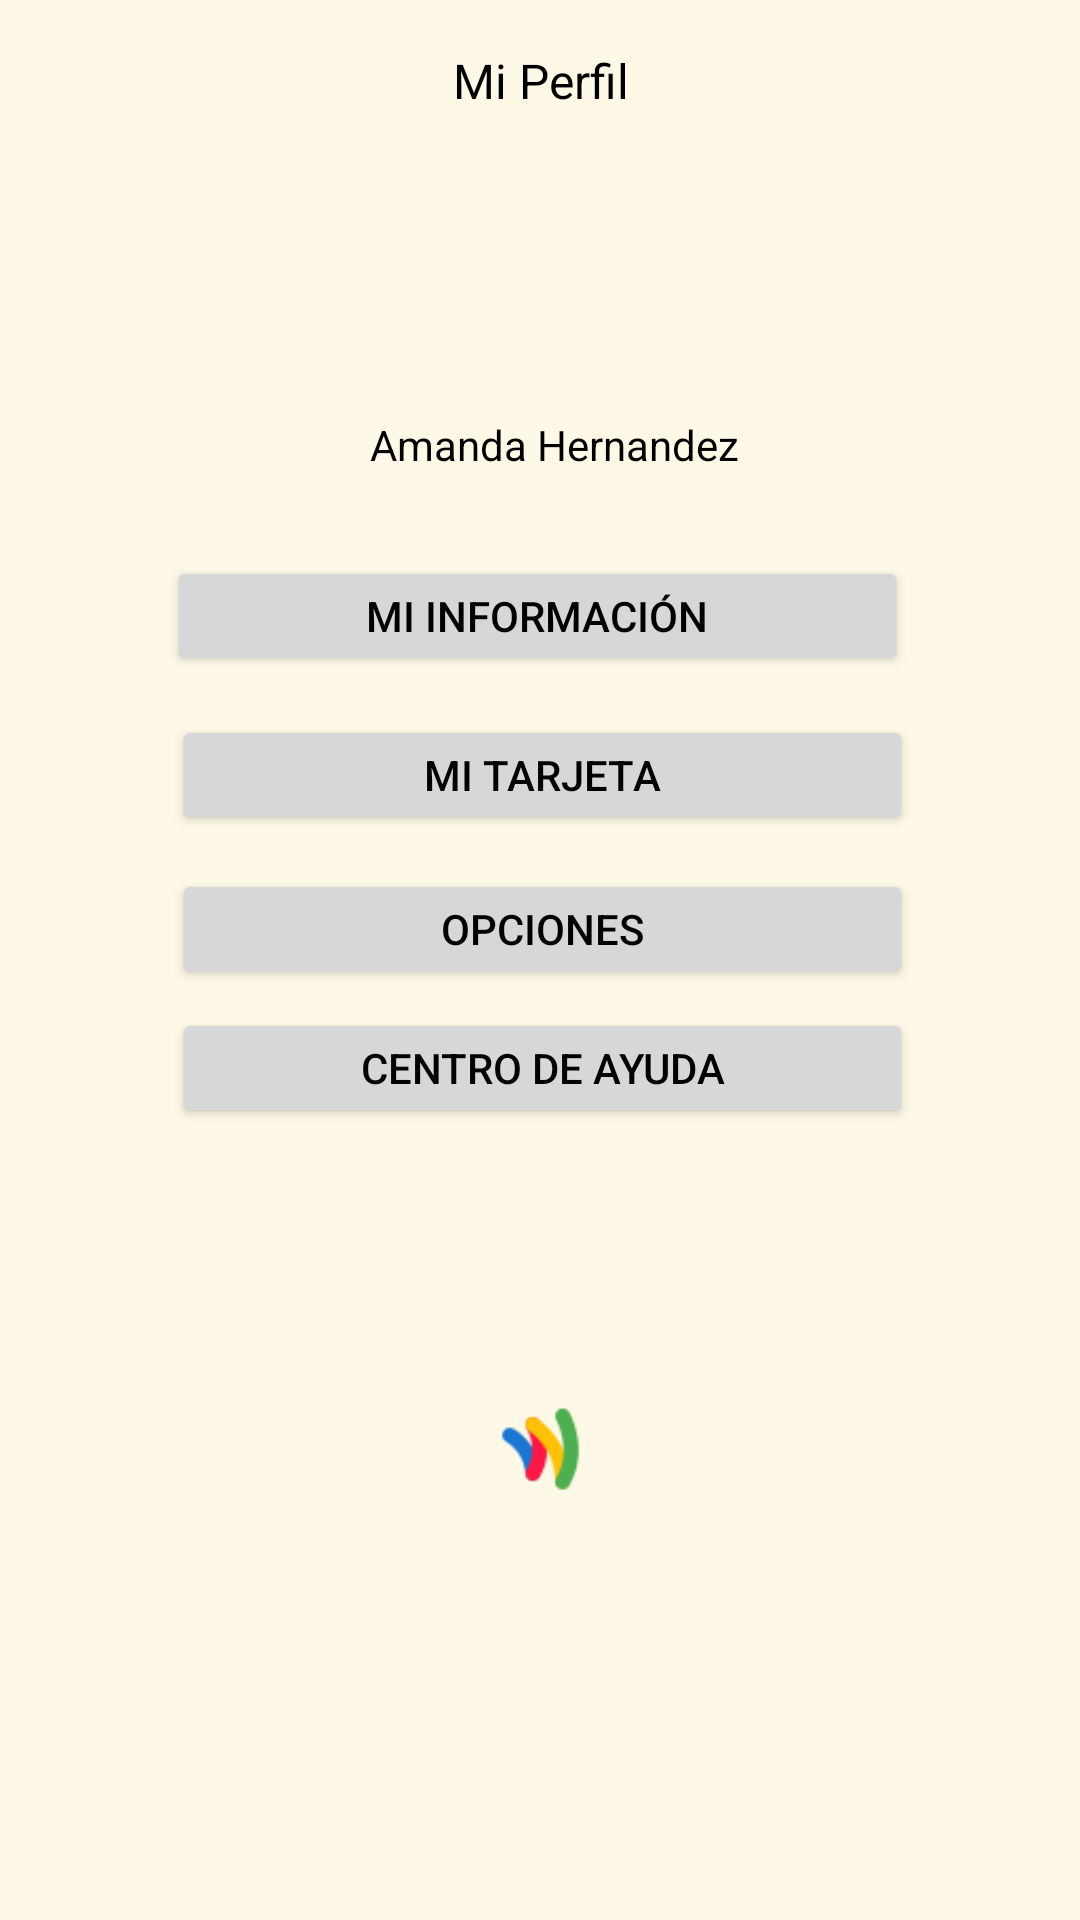

Produce the Android XML layout that renders to this screen, including the resource entries it uses.
<!-- AndroidManifest.xml: application theme Theme.Modulo5 -->
<!-- res/layout/fragment_profile.xml -->
<?xml version="1.0" encoding="utf-8"?>
<FrameLayout xmlns:android="http://schemas.android.com/apk/res/android"
    xmlns:tools="http://schemas.android.com/tools"
    android:layout_width="match_parent"
    android:layout_height="match_parent"
    xmlns:app="http://schemas.android.com/apk/res-auto"
    tools:context=".view.Profile.ProfileFragment">

    <androidx.constraintlayout.widget.ConstraintLayout
        android:layout_width="match_parent"
        android:layout_height="match_parent">

        <TextView
            android:id="@+id/textohomepage"
            android:layout_width="153dp"
            android:layout_height="40dp"
            android:layout_marginTop="16dp"
            android:text="Mi Perfil"
            android:textAlignment="center"
            android:textColor="@color/black"
            android:textSize="16sp"
            app:layout_constraintEnd_toEndOf="parent"
            app:layout_constraintStart_toStartOf="parent"
            app:layout_constraintTop_toTopOf="parent" />

        <TextView
            android:id="@+id/cantidadaingresar"
            android:layout_width="165dp"
            android:layout_height="34dp"
            android:text="Amanda Hernandez"
            android:textAlignment="center"
            android:textColor="@color/black"
            android:textSize="14sp"
            app:layout_constraintBottom_toBottomOf="parent"
            app:layout_constraintEnd_toEndOf="parent"
            app:layout_constraintHorizontal_bias="0.524"
            app:layout_constraintStart_toStartOf="parent"
            app:layout_constraintTop_toTopOf="parent"
            app:layout_constraintVertical_bias="0.229" />

        <ImageView
            android:id="@+id/logo35"
            android:layout_width="45dp"
            android:layout_height="34dp"
            app:layout_constraintBottom_toBottomOf="parent"
            app:layout_constraintEnd_toEndOf="parent"
            app:layout_constraintStart_toStartOf="parent"
            app:layout_constraintTop_toTopOf="parent"
            app:layout_constraintVertical_bias="0.769"
            app:srcCompat="@drawable/icons8" />

        <ImageView
            android:id="@+id/imageView7"
            android:layout_width="0dp"
            android:layout_height="72dp"
            app:layout_constraintBottom_toBottomOf="parent"
            app:layout_constraintEnd_toEndOf="parent"
            app:layout_constraintStart_toStartOf="parent"
            app:layout_constraintTop_toTopOf="parent"
            app:layout_constraintVertical_bias="0.115"
            app:srcCompat="@drawable/pp4" />

        <Button
            android:id="@+id/btn_opciones40"
            android:layout_width="247dp"
            android:layout_height="40dp"
            android:text="Mi información"
            app:layout_constraintBottom_toBottomOf="parent"
            app:layout_constraintEnd_toEndOf="parent"
            app:layout_constraintHorizontal_bias="0.493"
            app:layout_constraintStart_toStartOf="parent"
            app:layout_constraintTop_toTopOf="parent"
            app:layout_constraintVertical_bias="0.309" />

        <Button
            android:id="@+id/btn_opciones50"
            android:layout_width="247dp"
            android:layout_height="40dp"
            android:text="Mi tarjeta"
            app:layout_constraintBottom_toBottomOf="parent"
            app:layout_constraintEnd_toEndOf="parent"
            app:layout_constraintHorizontal_bias="0.506"
            app:layout_constraintStart_toStartOf="parent"
            app:layout_constraintTop_toTopOf="parent"
            app:layout_constraintVertical_bias="0.397" />

        <Button
            android:id="@+id/btn_opciones"
            android:layout_width="247dp"
            android:layout_height="40dp"
            android:text="Opciones"
            app:layout_constraintBottom_toBottomOf="parent"
            app:layout_constraintEnd_toEndOf="parent"
            app:layout_constraintHorizontal_bias="0.506"
            app:layout_constraintStart_toStartOf="parent"
            app:layout_constraintTop_toTopOf="parent"
            app:layout_constraintVertical_bias="0.483" />

        <Button
            android:id="@+id/btn_centroayuda"
            android:layout_width="247dp"
            android:layout_height="40dp"
            android:text="Centro de Ayuda"
            app:layout_constraintBottom_toBottomOf="parent"
            app:layout_constraintEnd_toEndOf="parent"
            app:layout_constraintHorizontal_bias="0.506"
            app:layout_constraintStart_toStartOf="parent"
            app:layout_constraintTop_toTopOf="parent"
            app:layout_constraintVertical_bias="0.56" />

        <ImageView
            android:id="@+id/imageView8"
            android:layout_width="25dp"
            android:layout_height="25dp"
            app:layout_constraintBottom_toBottomOf="parent"
            app:layout_constraintEnd_toEndOf="parent"
            app:layout_constraintHorizontal_bias="0.243"
            app:layout_constraintStart_toStartOf="parent"
            app:layout_constraintTop_toTopOf="parent"
            app:layout_constraintVertical_bias="0.317"
            />

        <ImageView
            android:id="@+id/imageView9"
            android:layout_width="25dp"
            android:layout_height="25dp"
            app:layout_constraintBottom_toBottomOf="parent"
            app:layout_constraintEnd_toEndOf="parent"
            app:layout_constraintHorizontal_bias="0.243"
            app:layout_constraintStart_toStartOf="parent"
            app:layout_constraintTop_toTopOf="parent"
            app:layout_constraintVertical_bias="0.399"
           />

        <ImageView
            android:id="@+id/imageView10"
            android:layout_width="25dp"
            android:layout_height="25dp"
            app:layout_constraintBottom_toBottomOf="parent"
            app:layout_constraintEnd_toEndOf="parent"
            app:layout_constraintHorizontal_bias="0.243"
            app:layout_constraintStart_toStartOf="parent"
            app:layout_constraintTop_toTopOf="parent"
            app:layout_constraintVertical_bias="0.484"
            app:srcCompat="@drawable/settings_icon" />

    </androidx.constraintlayout.widget.ConstraintLayout>

</FrameLayout>
<!-- resources referenced by this layout -->
<resources>
  <color name="black">#FF000000</color>
  <!-- drawable icons8: png bitmap (drawable, 1831 bytes) -->
  <style name="Theme.Modulo5" parent="Base.Theme.Modulo5" />
  <style name="Base.Theme.Modulo5" parent="Theme.Material3.DayNight.NoActionBar">
          <item name="android:textColor">@color/black</item>
          <item name="colorPrimary">@color/azul</item>
          <item name="colorSecondary">@color/verde</item>
          <item name="android:background">@color/white</item>
  
      </style>
  <color name="azul">#63B8FC</color>
  <color name="verde">#2AD038 </color>
  <color name="white">#FEF9E7 </color>
</resources>
